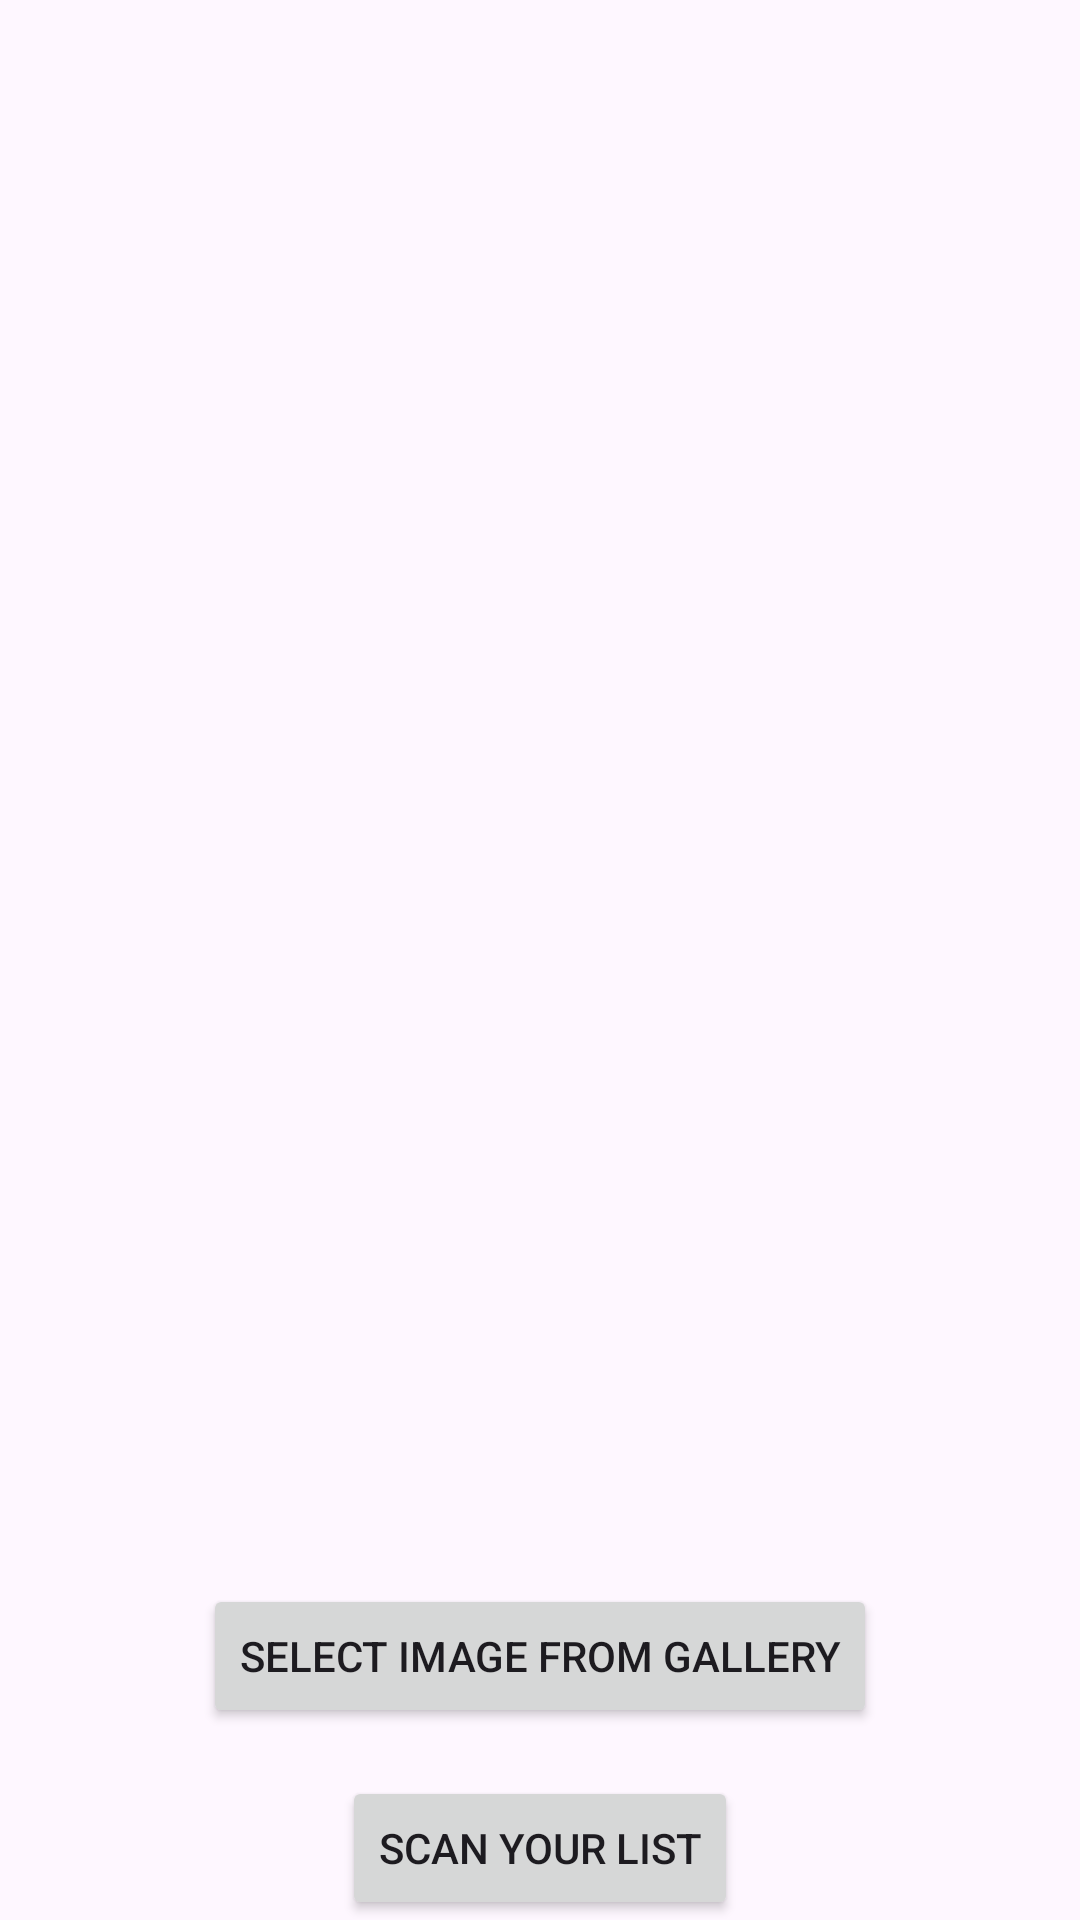

Write the Android layout XML for this screen, with the resource values it uses.
<!-- AndroidManifest.xml: application theme Theme.MLKitPOC -->
<!-- res/layout/activity_integration_image_upload.xml -->
<?xml version="1.0" encoding="utf-8"?>
<RelativeLayout xmlns:android="http://schemas.android.com/apk/res/android"
    xmlns:tools="http://schemas.android.com/tools"
    android:id="@+id/rootLayout"
    android:layout_width="match_parent"
    android:layout_height="match_parent"
    android:orientation="vertical"
    tools:context=".integration.IntegrationImageUploadActivity">

    <ImageView
        android:id="@+id/imageView"
        android:layout_width="match_parent"
        android:layout_height="match_parent"
        android:layout_above="@+id/btnLayout"
        android:src="@drawable/ic_launcher_foreground" />

    <LinearLayout
        android:id="@+id/btnLayout"
        android:layout_width="match_parent"
        android:layout_height="wrap_content"
        android:layout_alignParentBottom="true"
        android:gravity="center"
        android:orientation="vertical">

        <Button
            android:id="@+id/galleryButton"
            android:layout_width="wrap_content"
            android:layout_height="wrap_content"
            android:layout_marginTop="16dp"
            android:text="Select Image from Gallery" />

        <Button
            android:id="@+id/cameraButton"
            android:layout_width="wrap_content"
            android:layout_height="wrap_content"
            android:layout_marginTop="16dp"
            android:text="Scan Your List" />

        <LinearLayout
            android:id="@+id/mlBtnLayout"
            android:layout_width="match_parent"
            android:layout_height="wrap_content"
            android:orientation="horizontal"
            android:visibility="gone"
            tools:visibility="visible">

            <Button
                android:id="@+id/textScan"
                android:layout_width="0dp"
                android:layout_height="wrap_content"
                android:layout_margin="8dp"
                android:layout_weight="1"
                android:text="Text Recognize" />

            <Button
                android:id="@+id/imgLabelScan"
                android:layout_width="0dp"
                android:layout_height="wrap_content"
                android:layout_margin="8dp"
                android:layout_weight="1"
                android:text="Image Labelling" />

        </LinearLayout>

    </LinearLayout>

</RelativeLayout>
<!-- resources referenced by this layout -->
<resources>
  <style name="Theme.MLKitPOC" parent="Base.Theme.MLKitPOC" />
  <style name="Base.Theme.MLKitPOC" parent="Theme.Material3.DayNight.NoActionBar">
          
          
      </style>
</resources>
